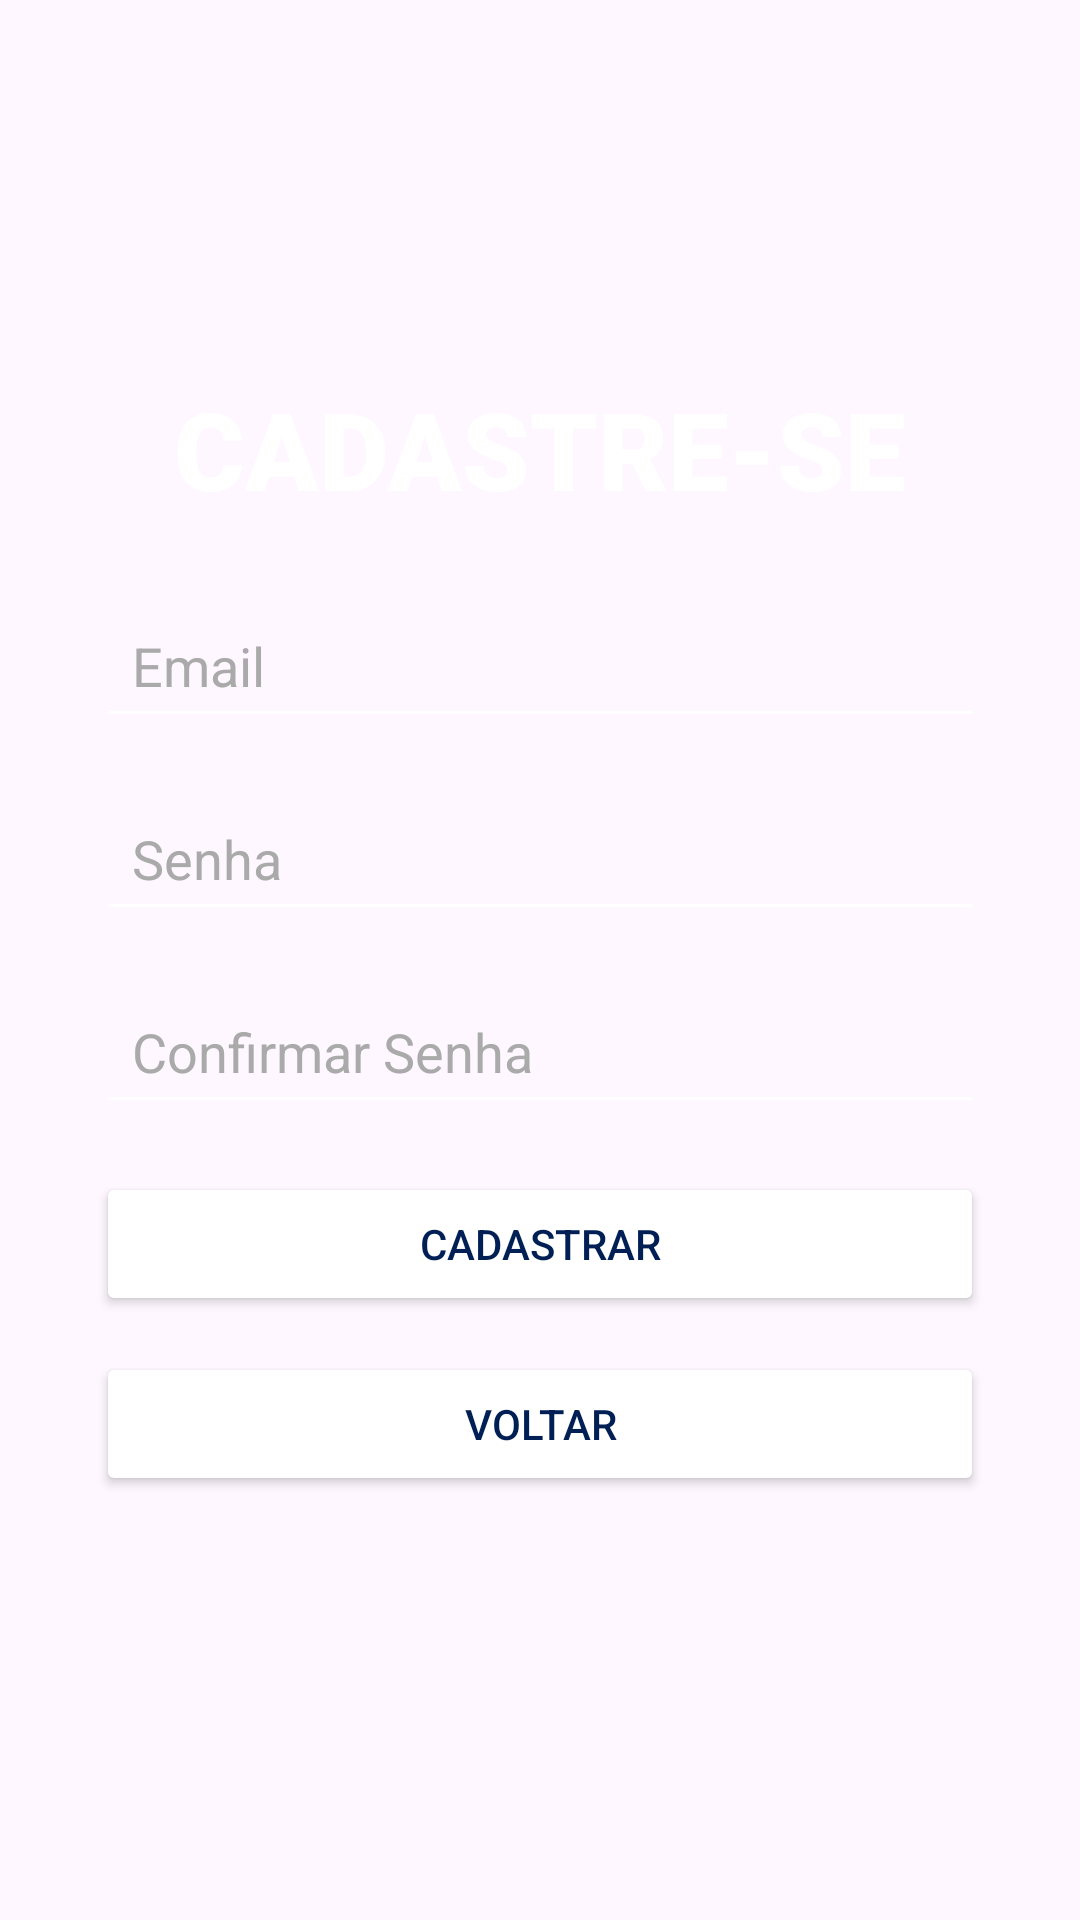

The Android layout XML behind this screen, and the referenced resources:
<!-- AndroidManifest.xml: application theme Theme.AppTarefa -->
<!-- res/layout/activity_cadastro.xml -->
<?xml version="1.0" encoding="utf-8"?>
<androidx.constraintlayout.widget.ConstraintLayout xmlns:android="http://schemas.android.com/apk/res/android"
    android:layout_width="match_parent"
    android:layout_height="match_parent"
    xmlns:app="http://schemas.android.com/apk/res-auto"
    android:id="@+id/main">

    <LinearLayout
        android:id="@+id/formContainer"
        android:layout_width="0dp"
        android:layout_height="wrap_content"
        android:orientation="vertical"
        android:gravity="center"
        android:layout_marginHorizontal="32dp"
        app:layout_constraintTop_toTopOf="parent"
        app:layout_constraintBottom_toBottomOf="parent"
        app:layout_constraintStart_toStartOf="parent"
        app:layout_constraintEnd_toEndOf="parent">

        <TextView
            android:id="@+id/appTitle"
            android:layout_width="wrap_content"
            android:layout_height="wrap_content"
            android:text="CADASTRE-SE"
            android:textSize="36sp"
            android:textColor="#FFFFFF"
            android:layout_marginBottom="24dp"
            android:fontFamily="sans-serif-black"
            android:gravity="center"/>

        <EditText
            android:id="@+id/emailCadastro"
            android:layout_width="match_parent"
            android:layout_height="wrap_content"
            android:hint="Email"
            android:textColorHint="#AAAAAA"
            android:backgroundTint="#FFFFFF"
            android:layout_marginBottom="16dp"
            android:padding="12dp"
            android:textColor="#FFFFFF"
            android:inputType="textEmailAddress"/>

        <EditText
            android:id="@+id/senhaCadastro"
            android:layout_width="match_parent"
            android:layout_height="wrap_content"
            android:hint="Senha"
            android:textColorHint="#AAAAAA"
            android:backgroundTint="#FFFFFF"
            android:layout_marginBottom="16dp"
            android:padding="12dp"
            android:textColor="#FFFFFF"
            android:inputType="textPassword"/>

        <EditText
            android:id="@+id/confirmarSenhaCadastro"
            android:layout_width="match_parent"
            android:layout_height="wrap_content"
            android:hint="Confirmar Senha"
            android:textColorHint="#AAAAAA"
            android:backgroundTint="#FFFFFF"
            android:layout_marginBottom="16dp"
            android:padding="12dp"
            android:textColor="#FFFFFF"
            android:inputType="textPassword"/>

        <Button
            android:id="@+id/botaoCadastrar"
            android:layout_width="match_parent"
            android:layout_height="wrap_content"
            android:text="Cadastrar"
            android:textColor="#001F54"
            android:backgroundTint="#FFFFFF"
            android:layout_marginBottom="12dp"/>

        <Button
            android:id="@+id/botaoVoltar"
            android:layout_width="match_parent"
            android:layout_height="wrap_content"
            android:text="Voltar"
            android:textColor="#001F54"
            android:backgroundTint="#FFFFFF"
            android:layout_marginBottom="16dp"/>

    </LinearLayout>

</androidx.constraintlayout.widget.ConstraintLayout>
<!-- resources referenced by this layout -->
<resources>
  <style name="Theme.AppTarefa" parent="Base.Theme.AppTarefa" />
  <style name="Base.Theme.AppTarefa" parent="Theme.Material3.DayNight.NoActionBar">
          
          
      </style>
</resources>
